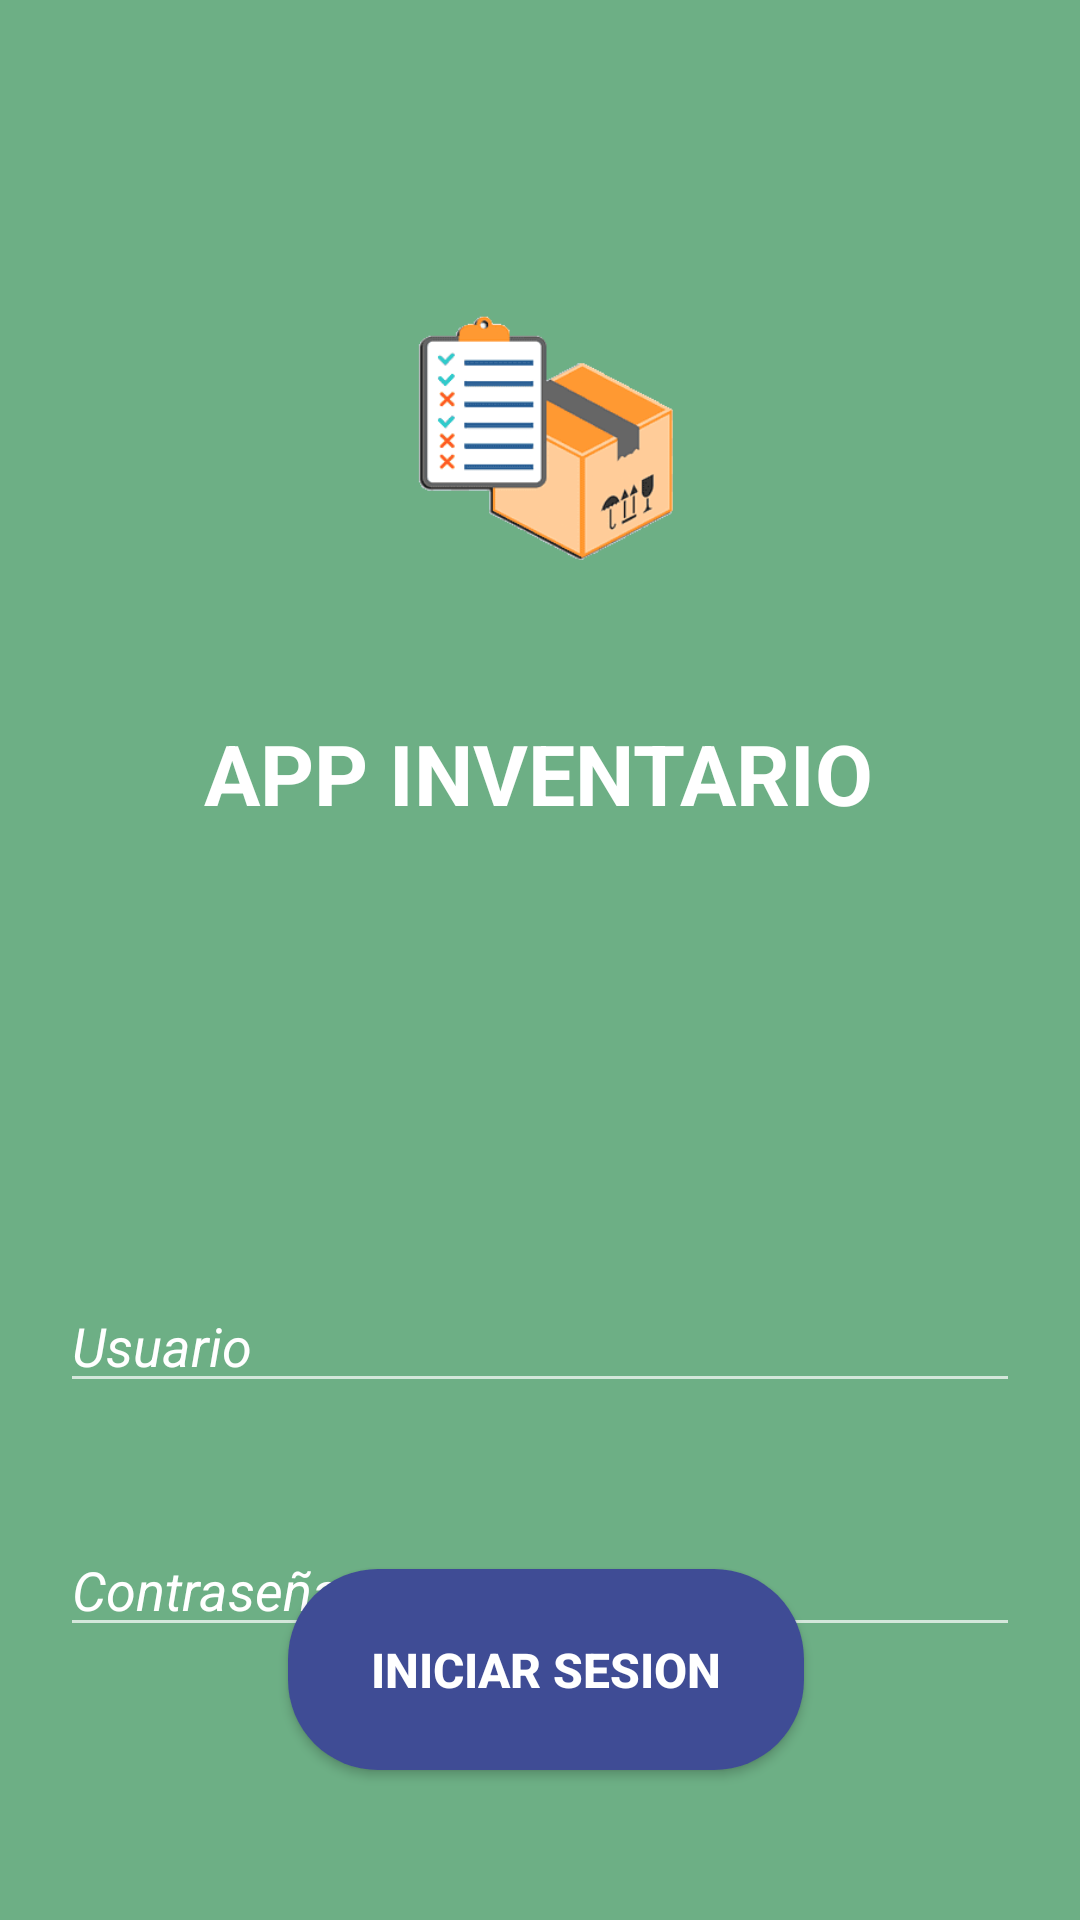

Produce the Android XML layout that renders to this screen, including the resource entries it uses.
<!-- AndroidManifest.xml: application theme Theme.Servicio_web -->
<!-- res/layout/activity_login.xml -->
<?xml version="1.0" encoding="utf-8"?>
<androidx.constraintlayout.widget.ConstraintLayout xmlns:android="http://schemas.android.com/apk/res/android"
    xmlns:app="http://schemas.android.com/apk/res-auto"
    xmlns:tools="http://schemas.android.com/tools"
    android:id="@+id/main"
    android:layout_width="match_parent"
    android:layout_height="match_parent"
    tools:context=".MainActivity"
    android:background="#6DAF85">

    <TextView
        android:id="@+id/textView"
        android:layout_width="wrap_content"
        android:layout_height="wrap_content"
        android:layout_marginTop="30dp"
        android:text="APP INVENTARIO"
        android:textColor="@color/white"
        android:textSize="28sp"
        android:textStyle="normal|bold"
        app:layout_constraintEnd_toEndOf="parent"
        app:layout_constraintHorizontal_bias="0.497"
        app:layout_constraintStart_toStartOf="parent"
        app:layout_constraintTop_toBottomOf="@+id/imageView3" />

    <EditText
        android:id="@+id/txtUsername"
        android:layout_width="match_parent"
        android:layout_height="wrap_content"
        android:layout_marginStart="20dp"
        android:layout_marginTop="150dp"
        android:layout_marginEnd="20dp"
        android:ems="10"
        android:hint="Usuario"
        android:inputType="text"
        android:textColor="@color/white"
        android:textColorHint="@color/white"
        android:textStyle="italic"
        app:layout_constraintEnd_toEndOf="parent"
        app:layout_constraintHorizontal_bias="0.0"
        app:layout_constraintStart_toStartOf="parent"
        app:layout_constraintTop_toBottomOf="@+id/textView" />

    <EditText
        android:id="@+id/txtPassword"
        android:layout_width="match_parent"
        android:layout_height="wrap_content"
        android:layout_marginStart="20dp"
        android:layout_marginTop="40dp"
        android:layout_marginEnd="20dp"
        android:ems="10"
        android:hint="Contraseña"
        android:inputType="textPassword"
        android:textColor="@color/white"
        android:textColorHint="@color/white"
        android:textStyle="italic"
        app:layout_constraintEnd_toEndOf="parent"
        app:layout_constraintHorizontal_bias="0.0"
        app:layout_constraintStart_toStartOf="parent"
        app:layout_constraintTop_toBottomOf="@+id/txtUsername" />

    <Button
        android:id="@+id/btnLogin"
        android:layout_width="172dp"
        android:layout_height="67dp"
        android:layout_marginBottom="50dp"
        android:background="@drawable/botoninicio"
        android:text="Iniciar Sesion"
        android:textSize="16dp"
        android:textStyle="bold"
        app:layout_constraintBottom_toBottomOf="parent"
        app:layout_constraintEnd_toEndOf="parent"
        app:layout_constraintHorizontal_bias="0.511"
        app:layout_constraintStart_toStartOf="parent" />

    <ImageView
        android:id="@+id/imageView3"
        android:layout_width="143dp"
        android:layout_height="129dp"
        android:layout_marginTop="80dp"
        app:layout_constraintEnd_toEndOf="parent"
        app:layout_constraintStart_toStartOf="parent"
        app:layout_constraintTop_toTopOf="parent"
        app:srcCompat="@drawable/inicio" />

</androidx.constraintlayout.widget.ConstraintLayout>
<!-- resources referenced by this layout -->
<resources>
  <!-- drawable botoninicio (drawable) -->
  <?xml version="1.0" encoding="utf-8"?>
  <shape xmlns:android="http://schemas.android.com/apk/res/android">
      <solid android:color="#3F4C95"></solid>
      <corners android:radius="30dp"></corners>
  </shape>
  <!-- drawable inicio: png bitmap (drawable, 11312 bytes) -->
  <style name="Theme.Servicio_web" parent="Base.Theme.Servicio_web" />
  <style name="Base.Theme.Servicio_web" parent="Theme.AppCompat">
          
          
      </style>
  <!-- not gathered from this repository: default colours our renderer supplied (Android Studio template values) -->
  <color name="white">#FFFFFFFF</color>
</resources>
